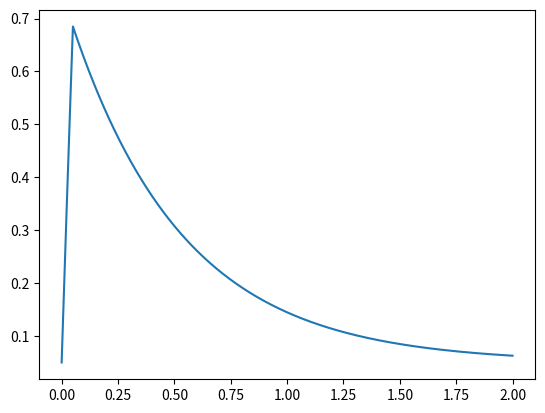

This chart was generated by the following Python code:
import numpy as np
import matplotlib.pyplot as plt

class ReducedFastCell:

    def __init__(self, dt=0.001):
        self.dt = dt
        self.t = 0 # s
        self.c0 = 0.05 # uM
        self.v0 = 0
        self.tau_stim = 0.05 # s
        self.tau_inc = 0.075 # uM/s
        self.tau_dec = 0.5 # s
        self.tau_ref = 0.1 # s
        self.last_stim = -100 # s
        self.c = self.c0
        self.c_train = [self.c]
        self.v = self.v0
        self.v_train = [self.v]

    def step(self, stim):
        if stim and self.t - self.last_stim > self.tau_ref:
            self.v = 1
            self.last_stim = self.t
        elif self.t - self.last_stim <= self.tau_stim:
            self.v = 1
        else:
            self.v = 0

        self.c += self.dt * (self.v / self.tau_inc - (self.c - self.c0) / self.tau_dec)
        self.c_train.append(self.c)
        self.v_train.append(self.v)
        self.t += self.dt

if __name__ == '__main__':
    model = ReducedFastCell()
    for t in np.arange(0, 2, 0.001):
        if t == 0.0:
            model.step(1)
        else:
            model.step(0)

    plt.figure()
    plt.plot(np.arange(0, 2.001, 0.001), model.c_train)
    plt.show()
